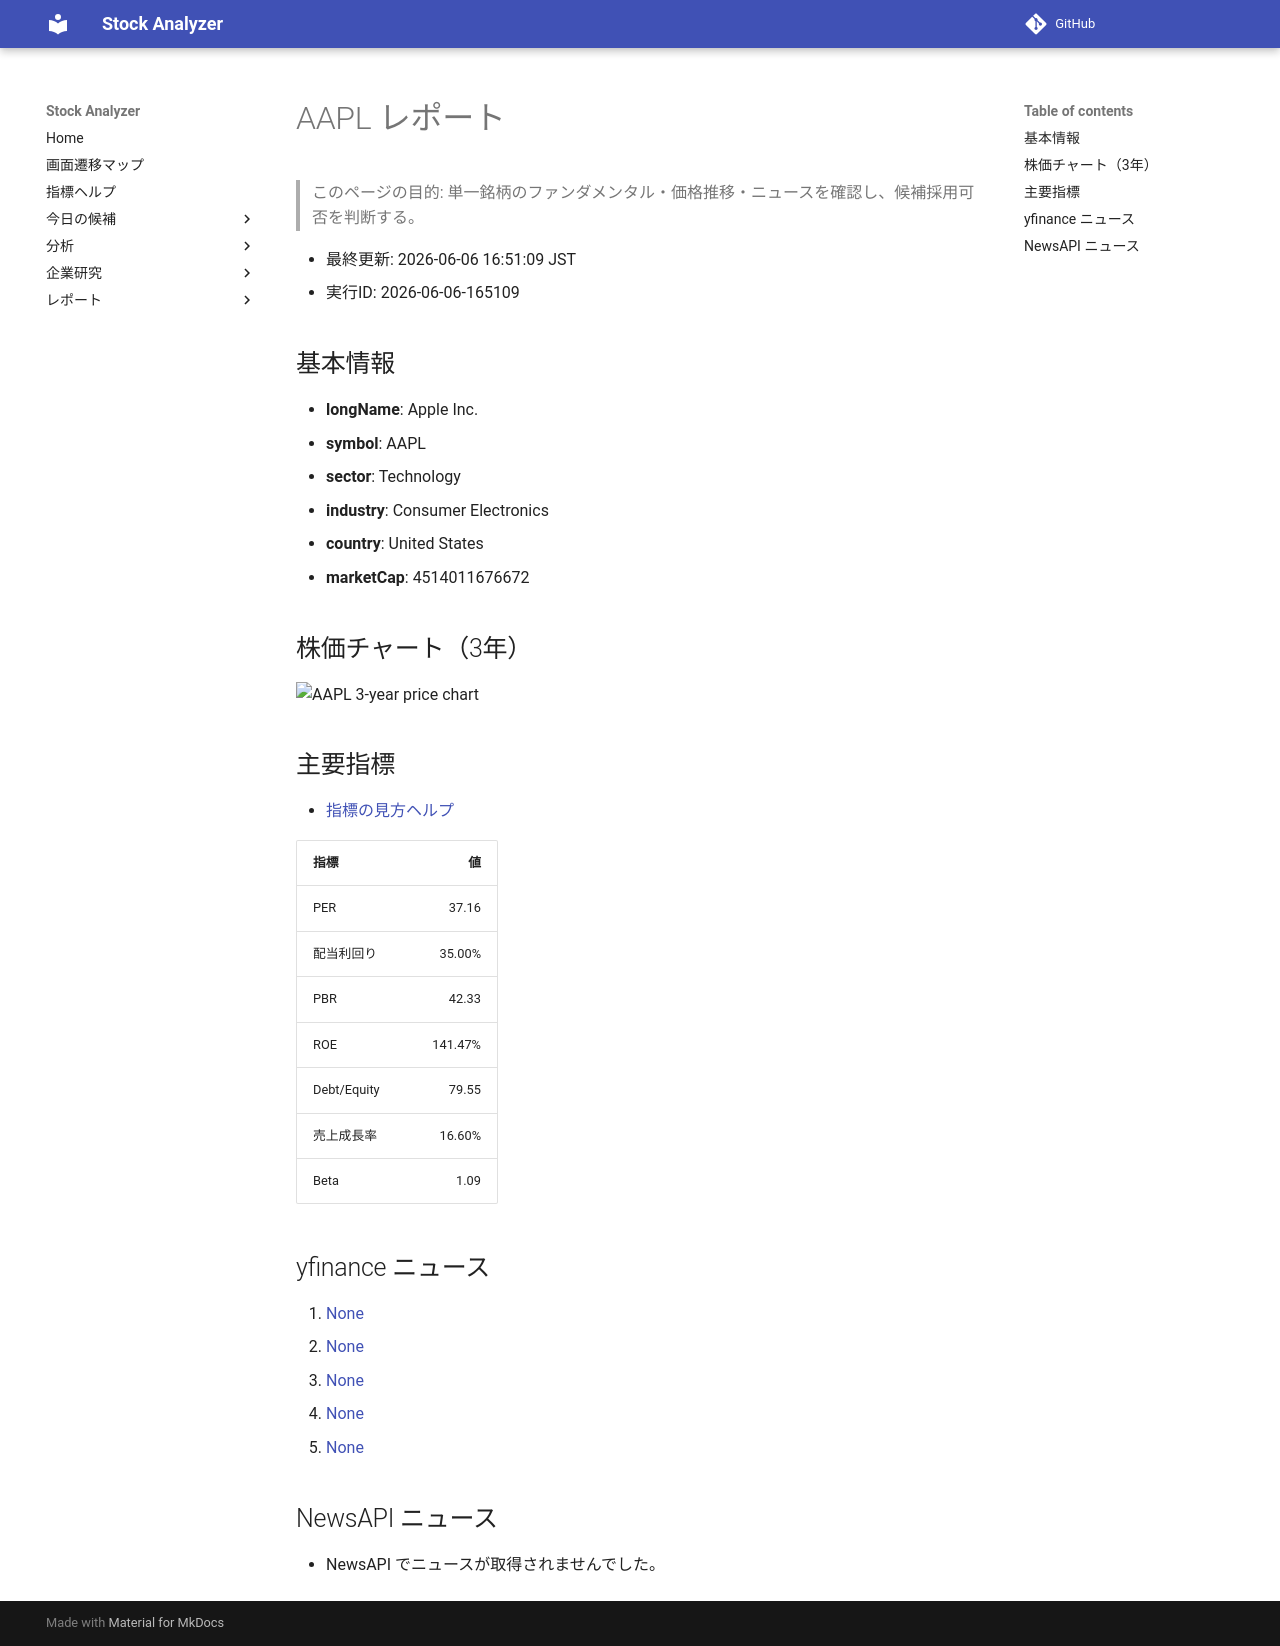

repository: Yumi-note/Making-APP · page: stocks/2026-06-06/165109/AAPL/index.html · generator: mkdocs

# AAPL レポート

> このページの目的: 単一銘柄のファンダメンタル・価格推移・ニュースを確認し、候補採用可否を判断する。

- 最終更新: 2026-06-06 16:51:09 JST
- 実行ID: 2026-06-06-165109

## 基本情報

- **longName**: Apple Inc.
- **symbol**: AAPL
- **sector**: Technology
- **industry**: Consumer Electronics
- **country**: United States
- **marketCap**: 4514011676672

## 株価チャート（3年）

![AAPL 3-year price chart](AAPL_3y.png)

## 主要指標

- [指標の見方ヘルプ](../../../../indicators.md)

| 指標 | 値 |
|---|---:|
| PER | 37.16 |
| 配当利回り | 35.00% |
| PBR | 42.33 |
| ROE | 141.47% |
| Debt/Equity | 79.55 |
| 売上成長率 | 16.60% |
| Beta | 1.09 |

## yfinance ニュース

1. [None](None)
2. [None](None)
3. [None](None)
4. [None](None)
5. [None](None)

## NewsAPI ニュース

- NewsAPI でニュースが取得されませんでした。
